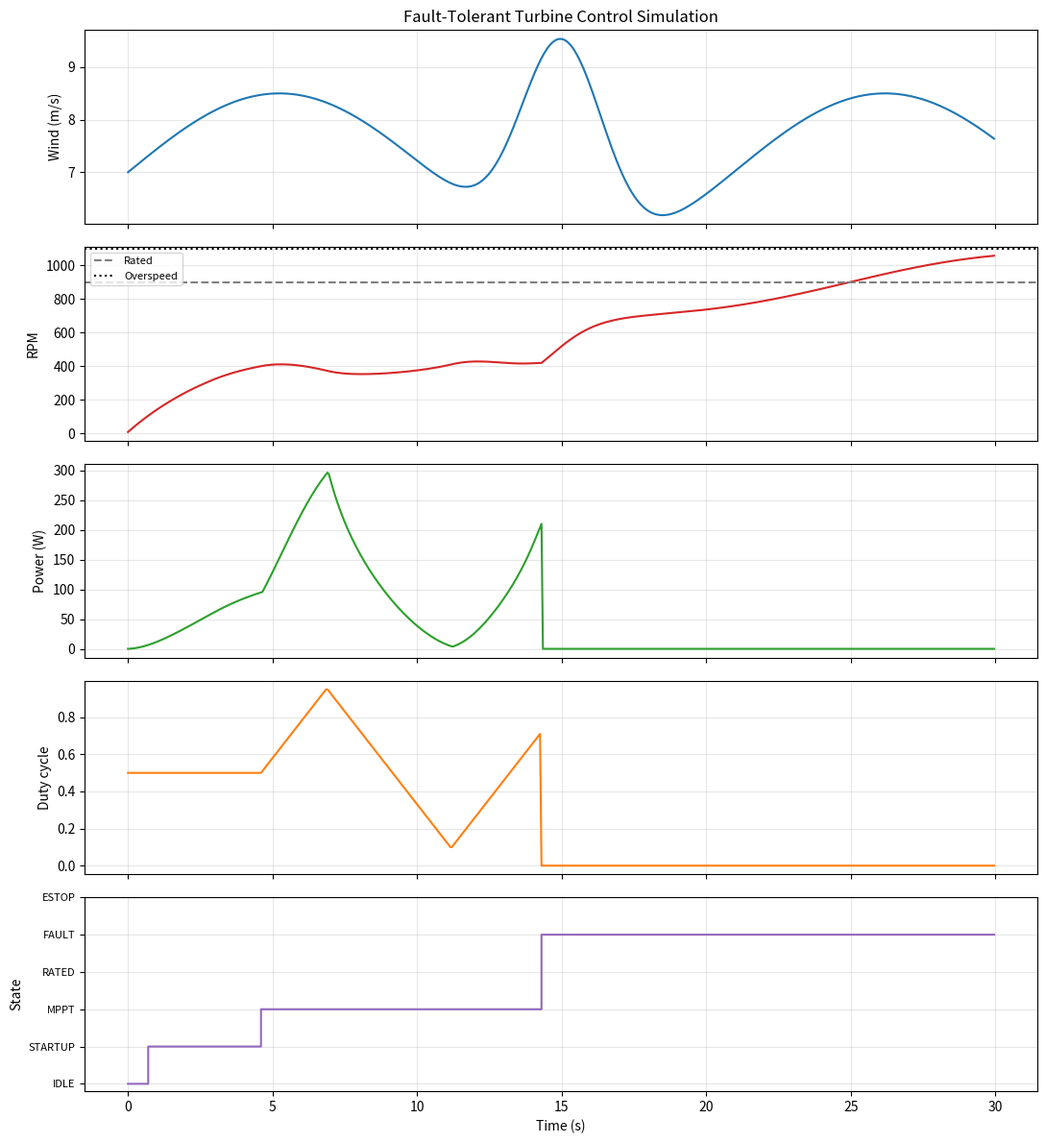

Source code (Python):
"""
Fault-Tolerant Small Wind Turbine Control Simulator
====================================================
- Simple PMSG + rotor dynamics model
- Perturb & Observe (P&O) MPPT algorithm
- Six-state finite state machine with fault detection:
  IDLE -> STARTUP -> MPPT -> RATED -> FAULT -> ESTOP

Author: Tas Noor
Date: June 2026
"""

import numpy as np
import matplotlib.pyplot as plt

# ============================================================
# TURBINE / GENERATOR PARAMETERS
# ============================================================
J = 0.5                 # Rotor inertia (kg·m²)
B_friction = 0.01       # Viscous friction coefficient
K_t = 0.6               # Torque constant (Nm/A)
K_e = 0.6               # Back-EMF constant (V·s/rad)
R_gen = 1.5             # Generator internal resistance (Ω)
RATED_RPM = 900         # Rated rotor speed
OVERSPEED_RPM = 1100    # Overspeed fault threshold
MAX_CURRENT = 15.0      # Overcurrent fault threshold (A)
MAX_TEMP = 80.0         # Overtemperature fault threshold (°C)
DT = 0.05               # Simulation timestep (s)
T_END = 30.0            # Total simulation time (s)


# ============================================================
# WIND PROFILE
# ============================================================
def wind_profile(t):
    """
    Smoothly varying wind speed with a gust event.
    Base wind ~7 m/s, sinusoidal variation, plus a gust at t=15s.
    """
    base = 7.0 + 1.5 * np.sin(0.3 * t)
    gust = 4.0 * np.exp(-((t - 15.0) ** 2) / 4.0)
    return base + gust


# ============================================================
# STATE MACHINE + MPPT CONTROLLER
# ============================================================
class TurbineController:
    """
    Fault-tolerant controller for a small wind turbine.
    States: IDLE, STARTUP, MPPT, RATED, FAULT, ESTOP
    """

    def __init__(self):
        self.state = "IDLE"
        self.duty = 0.5              # DC/DC converter duty cycle command
        self.p_step = 0.01           # P&O perturbation step size
        self.prev_power = 0.0
        self.fault_reason = None

    def _check_faults(self, rpm, current, temp):
        """Return a fault string if any safety threshold is exceeded."""
        if rpm > OVERSPEED_RPM:
            return "OVERSPEED"
        if current > MAX_CURRENT:
            return "OVERCURRENT"
        if temp > MAX_TEMP:
            return "OVERTEMP"
        return None

    def update(self, rpm, power, current, temp):
        """Run one control cycle."""
        # Fault check overrides all normal operation
        fault = self._check_faults(rpm, current, temp)
        if fault:
            self.fault_reason = fault
            self.state = "FAULT"
            self.duty = 0.0          # Fail-safe: cut power
            return

        if self.state == "IDLE":
            if rpm > 100:
                self.state = "STARTUP"

        elif self.state == "STARTUP":
            self.duty = 0.5
            if rpm > 400:
                self.state = "MPPT"
                self.prev_power = power

        elif self.state == "MPPT":
            # Perturb & Observe
            if power > self.prev_power:
                self.duty += self.p_step
            else:
                self.duty -= self.p_step
            self.duty = np.clip(self.duty, 0.1, 0.95)
            self.prev_power = power

            if rpm > RATED_RPM:
                self.state = "RATED"

        elif self.state == "RATED":
            # Back off duty to hold rated RPM
            self.duty = np.clip(self.duty - 0.005, 0.1, 0.95)
            if rpm < RATED_RPM - 50:
                self.state = "MPPT"

        elif self.state == "FAULT":
            # Latch in FAULT until rotor slows down
            if rpm < 200:
                self.state = "IDLE"
                self.fault_reason = None


# ============================================================
# SIMULATION
# ============================================================
def simulate():
    t_array = np.arange(0, T_END, DT)
    omega = 0.0
    temp = 25.0
    controller = TurbineController()

    log = {
        "t": [], "rpm": [], "power": [], "duty": [],
        "state": [], "wind": [], "current": [], "temp": []
    }

    for t in t_array:
        v_wind = wind_profile(t)

        # Aerodynamic torque (simplified)
        T_aero = 0.5 * 1.225 * 0.8 * (v_wind ** 3) / max(omega, 1.0)
        T_aero = np.clip(T_aero, 0, 8)

        # Electrical torque (simplified buck behavior)
        T_elec = K_t * (omega * K_e / R_gen) * controller.duty

        # Rotor dynamics
        domega = (T_aero - T_elec - B_friction * omega) / J
        omega = max(omega + domega * DT, 0)

        # Derived quantities
        rpm = omega * 60 / (2 * np.pi)
        current = (omega * K_e / R_gen) * controller.duty
        power = current ** 2 * R_gen * 0.9    # rough electrical power

        # Simple thermal model
        temp += (current ** 2 * R_gen * 0.05 - 0.05 * (temp - 25)) * DT

        # Run controller
        controller.update(rpm, power, current, temp)

        # Log
        log["t"].append(t)
        log["rpm"].append(rpm)
        log["power"].append(power)
        log["duty"].append(controller.duty)
        log["state"].append(controller.state)
        log["wind"].append(v_wind)
        log["current"].append(current)
        log["temp"].append(temp)

    return log


# ============================================================
# PLOTTING
# ============================================================
def plot_results(log):
    fig, axs = plt.subplots(5, 1, figsize=(11, 12), sharex=True)

    # Wind speed
    axs[0].plot(log["t"], log["wind"], color="tab:blue")
    axs[0].set_ylabel("Wind (m/s)")
    axs[0].set_title("Fault-Tolerant Turbine Control Simulation")
    axs[0].grid(alpha=0.3)

    # RPM with thresholds
    axs[1].plot(log["t"], log["rpm"], color="tab:red")
    axs[1].axhline(RATED_RPM, ls="--", color="gray", label="Rated")
    axs[1].axhline(OVERSPEED_RPM, ls=":", color="black", label="Overspeed")
    axs[1].set_ylabel("RPM")
    axs[1].legend(loc="upper left", fontsize=8)
    axs[1].grid(alpha=0.3)

    # Power output
    axs[2].plot(log["t"], log["power"], color="tab:green")
    axs[2].set_ylabel("Power (W)")
    axs[2].grid(alpha=0.3)

    # Duty cycle
    axs[3].plot(log["t"], log["duty"], color="tab:orange")
    axs[3].set_ylabel("Duty cycle")
    axs[3].grid(alpha=0.3)

    # State timeline
    state_map = {"IDLE": 0, "STARTUP": 1, "MPPT": 2,
                 "RATED": 3, "FAULT": 4, "ESTOP": 5}
    state_nums = [state_map[s] for s in log["state"]]
    axs[4].plot(log["t"], state_nums, color="tab:purple", drawstyle="steps-post")
    axs[4].set_yticks(list(state_map.values()))
    axs[4].set_yticklabels(list(state_map.keys()), fontsize=8)
    axs[4].set_ylabel("State")
    axs[4].set_xlabel("Time (s)")
    axs[4].grid(alpha=0.3)

    plt.tight_layout()
    plt.savefig("turbine_control_plot.png", dpi=150)
    plt.show()


# ============================================================
# MAIN
# ============================================================
if __name__ == "__main__":
    log = simulate()
    plot_results(log)
    print(f"Final state: {log['state'][-1]}")
    print(f"Peak RPM: {max(log['rpm']):.1f}")
    print(f"Peak power: {max(log['power']):.1f} W")
